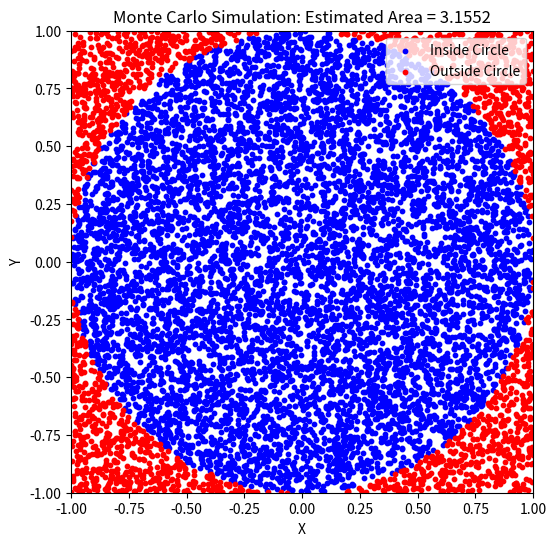

Generate this figure with matplotlib:
import random
import matplotlib.pyplot as plt
import numpy as np

def monte_carlo_circle_area(radius, num_points):
    points_inside_circle = 0
    x_inside = []
    y_inside = []
    x_outside = []
    y_outside = []

    for _ in range(num_points):
        # Generate random point (x, y) within the square
        x = random.uniform(-radius, radius)
        y = random.uniform(-radius, radius)

        # Check if the point is inside the circle
        if x**2 + y**2 <= radius**2:
            points_inside_circle += 1
            x_inside.append(x)
            y_inside.append(y)
        else:
            x_outside.append(x)
            y_outside.append(y)

    # Area of the square is (2*radius)^2, and the ratio of points inside the circle
    # to total points gives us the ratio of the circle's area to the square's area.
    square_area = (2 * radius) ** 2
    circle_area = (points_inside_circle / num_points) * square_area

    return circle_area, x_inside, y_inside, x_outside, y_outside

# Parameters
radius = 1  # Radius of the circle
num_points = 10000  # Number of random points

# Calculate the area using Monte Carlo method
estimated_area, x_inside, y_inside, x_outside, y_outside = monte_carlo_circle_area(radius, num_points)

# Create a figure and axis
fig, ax = plt.subplots(figsize=(6, 6))
ax.set_xlim(-radius, radius)
ax.set_ylim(-radius, radius)
ax.set_aspect('equal')
ax.set_title(f'Monte Carlo Simulation: Estimated Area = {estimated_area:.4f}')
ax.set_xlabel('X')
ax.set_ylabel('Y')

# Plot all points
ax.scatter(x_inside, y_inside, color='blue', s=10, label='Inside Circle')
ax.scatter(x_outside, y_outside, color='red', s=10, label='Outside Circle')
ax.legend()

plt.show()